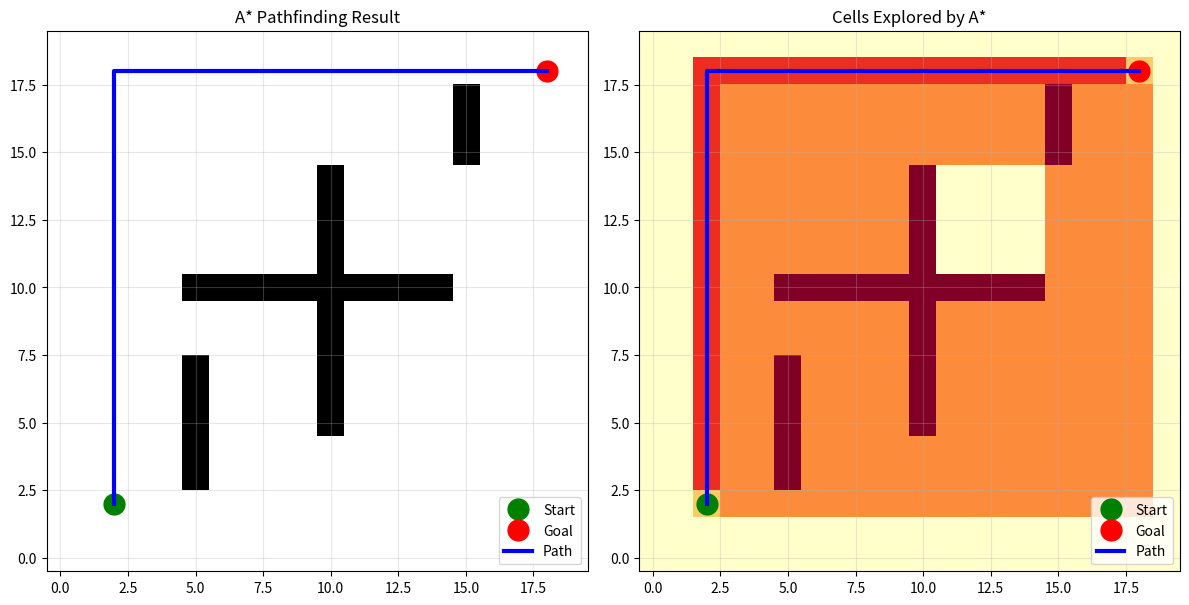

Here is the Python script that generated this plot:
import numpy as np
import matplotlib.pyplot as plt
from collections import deque
import heapq

# Create a grid world (0 = free, 1 = obstacle)
grid_size = 20
grid = np.zeros((grid_size, grid_size))

# Add some obstacles (walls)
grid[5:15, 10] = 1  # vertical wall
grid[10, 5:15] = 1  # horizontal wall
grid[3:8, 5] = 1    # small wall
grid[15:18, 15] = 1 # another wall

# Start and goal positions
start = (2, 2)
goal = (18, 18)

def heuristic(pos, goal):
    """Manhattan distance heuristic"""
    return abs(pos[0] - goal[0]) + abs(pos[1] - goal[1])

def get_neighbors(pos, grid):
    """Get valid neighboring cells (up, down, left, right)"""
    rows, cols = grid.shape
    r, c = pos
    neighbors = []
    
    for dr, dc in [(-1, 0), (1, 0), (0, -1), (0, 1)]:
        nr, nc = r + dr, c + dc
        if 0 <= nr < rows and 0 <= nc < cols and grid[nr, nc] == 0:
            neighbors.append((nr, nc))
    
    return neighbors

def astar(grid, start, goal):
    """A* pathfinding algorithm"""
    # Priority queue: (f_score, counter, position)
    open_set = [(0, 0, start)]
    counter = 0
    
    came_from = {}
    g_score = {start: 0}
    f_score = {start: heuristic(start, goal)}
    
    visited = set()
    explored = []  # for visualization
    
    while open_set:
        _, _, current = heapq.heappop(open_set)
        
        if current in visited:
            continue
        
        visited.add(current)
        explored.append(current)
        
        if current == goal:
            # Reconstruct path
            path = []
            while current in came_from:
                path.append(current)
                current = came_from[current]
            path.append(start)
            return path[::-1], explored
        
        for neighbor in get_neighbors(current, grid):
            tentative_g = g_score[current] + 1
            
            if neighbor not in g_score or tentative_g < g_score[neighbor]:
                came_from[neighbor] = current
                g_score[neighbor] = tentative_g
                f_score[neighbor] = tentative_g + heuristic(neighbor, goal)
                
                counter += 1
                heapq.heappush(open_set, (f_score[neighbor], counter, neighbor))
    
    return None, explored  # No path found

# Run A* algorithm
path, explored = astar(grid, start, goal)

# Visualize
plt.figure(figsize=(12, 10))

# Plot 1: Grid with obstacles
plt.subplot(1, 2, 1)
plt.imshow(grid, cmap='Greys', origin='lower')
plt.plot(start[1], start[0], 'go', markersize=15, label='Start')
plt.plot(goal[1], goal[0], 'ro', markersize=15, label='Goal')
if path:
    path_array = np.array(path)
    plt.plot(path_array[:, 1], path_array[:, 0], 'b-', linewidth=3, label='Path')
plt.title('A* Pathfinding Result')
plt.legend()
plt.grid(True, alpha=0.3)

# Plot 2: Explored cells
plt.subplot(1, 2, 2)
explored_grid = grid.copy()
for cell in explored:
    if explored_grid[cell] == 0:
        explored_grid[cell] = 0.5
if path:
    for cell in path:
        explored_grid[cell] = 0.7
explored_grid[start] = 0.3
explored_grid[goal] = 0.3
plt.imshow(explored_grid, cmap='YlOrRd', origin='lower')
plt.plot(start[1], start[0], 'go', markersize=15, label='Start')
plt.plot(goal[1], goal[0], 'ro', markersize=15, label='Goal')
if path:
    path_array = np.array(path)
    plt.plot(path_array[:, 1], path_array[:, 0], 'b-', linewidth=3, label='Path')
plt.title('Cells Explored by A*')
plt.legend()
plt.grid(True, alpha=0.3)

plt.tight_layout()
plt.savefig('astar_pathfinding.png')

if path:
    print(f"Path found! Length: {len(path)} steps")
    print(f"Cells explored: {len(explored)}")
    print(f"Efficiency: {len(path)}/{len(explored)} = {len(path)/len(explored):.2%}")
else:
    print("No path found!")

print("Visualization saved as astar_pathfinding.png")
